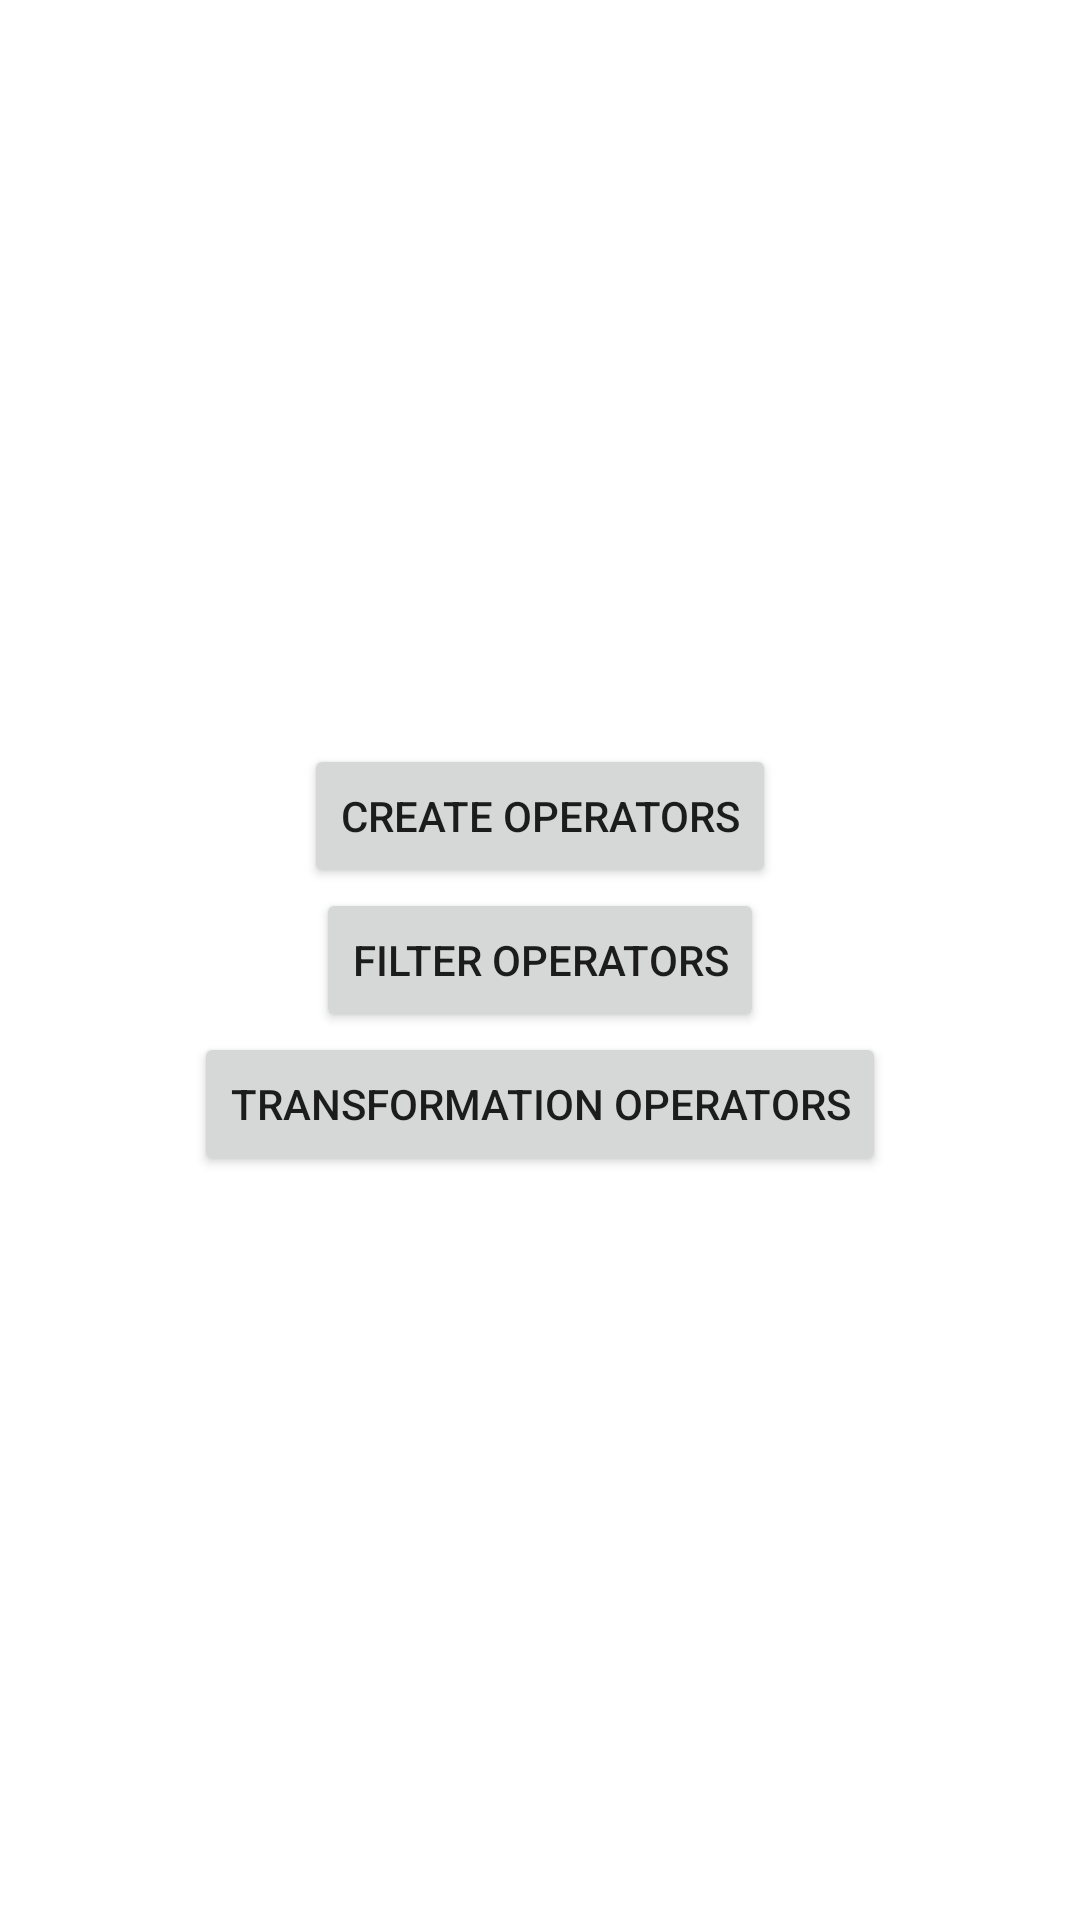

Here is an Android app screen rendered from its layout file. Give the layout XML and the strings, colors and styles it references.
<!-- AndroidManifest.xml: application theme Theme.RxKotlinSample -->
<!-- res/layout/activity_main.xml -->
<?xml version="1.0" encoding="utf-8"?>
<LinearLayout xmlns:android="http://schemas.android.com/apk/res/android"
    android:layout_width="match_parent"
    android:layout_height="match_parent"
    android:gravity="center"
    android:orientation="vertical">

    <androidx.appcompat.widget.AppCompatButton
        android:id="@+id/btnCreateOperators"
        android:layout_width="wrap_content"
        android:layout_height="wrap_content"
        android:text="@string/create_operators" />

    <androidx.appcompat.widget.AppCompatButton
        android:id="@+id/btnFilterOperators"
        android:layout_width="wrap_content"
        android:layout_height="wrap_content"
        android:text="@string/filter_operators" />

    <androidx.appcompat.widget.AppCompatButton
        android:id="@+id/btnTransformOperators"
        android:layout_width="wrap_content"
        android:layout_height="wrap_content"
        android:text="@string/transformation_operators" />

</LinearLayout>
<!-- resources referenced by this layout -->
<resources>
  <string name="create_operators">Create Operators</string>
  <string name="filter_operators">Filter Operators</string>
  <string name="transformation_operators">Transformation Operators</string>
  <style name="Theme.RxKotlinSample" parent="Theme.MaterialComponents.DayNight.DarkActionBar">
          
          <item name="colorPrimary">@color/purple_500</item>
          <item name="colorPrimaryVariant">@color/purple_700</item>
          <item name="colorOnPrimary">@color/white</item>
          
          <item name="colorSecondary">@color/teal_200</item>
          <item name="colorSecondaryVariant">@color/teal_700</item>
          <item name="colorOnSecondary">@color/black</item>
          
          <item name="android:statusBarColor" tools:targetApi="l">?attr/colorPrimaryVariant</item>
          
      </style>
  <!-- not gathered from this repository: default colours our renderer supplied (Android Studio template values) -->
  <color name="purple_500">#FF6200EE</color>
  <color name="purple_700">#FF3700B3</color>
  <color name="teal_200">#FF03DAC5</color>
  <color name="teal_700">#FF018786</color>
  <color name="black">#FF000000</color>
  <color name="white">#FFFFFFFF</color>
</resources>
